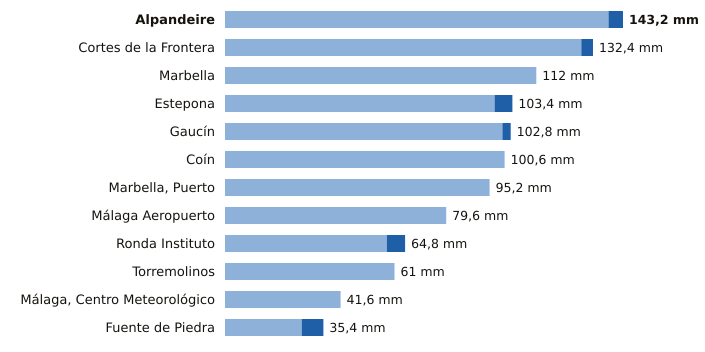

The table this chart was drawn from, first rows:
estacion, provincia, indicativo, mm_6_dias_anteriores, mm_hoy, mm_7_dias, horas_de_hoy
Alpandeire, Málaga, 6045X, 138.0, 5.2, 143.2, 14
Cortes de la Frontera, Málaga, 6040X, 128.2, 4.2, 132.4, 15
Marbella, Málaga, 6083X, 112.0, 0.0, 112.0, 15
Estepona, Málaga, 6058I, 97.0, 6.4, 103.4, 15
Gaucín, Málaga, 6050X, 99.8, 3.0, 102.8, 14
Coín, Málaga, 6143X, 100.6, 0.0, 100.6, 15
Marbella, Puerto, Málaga, 6076X, 95.2, 0.0, 95.2, 14
Málaga Aeropuerto, Málaga, 6155A, 79.6, 0.0, 79.6, 15
Ronda Instituto, Málaga, 6032X, 58.2, 6.6, 64.8, 14
Torremolinos, Málaga, 6088X, 61.0, 0.0, 61.0, 14
Málaga, Centro Meteorológico, Málaga, 6156X, 41.6, 0.0, 41.6, 15
Fuente de Piedra, Málaga, 6375X, 27.6, 7.8, 35.4, 14
